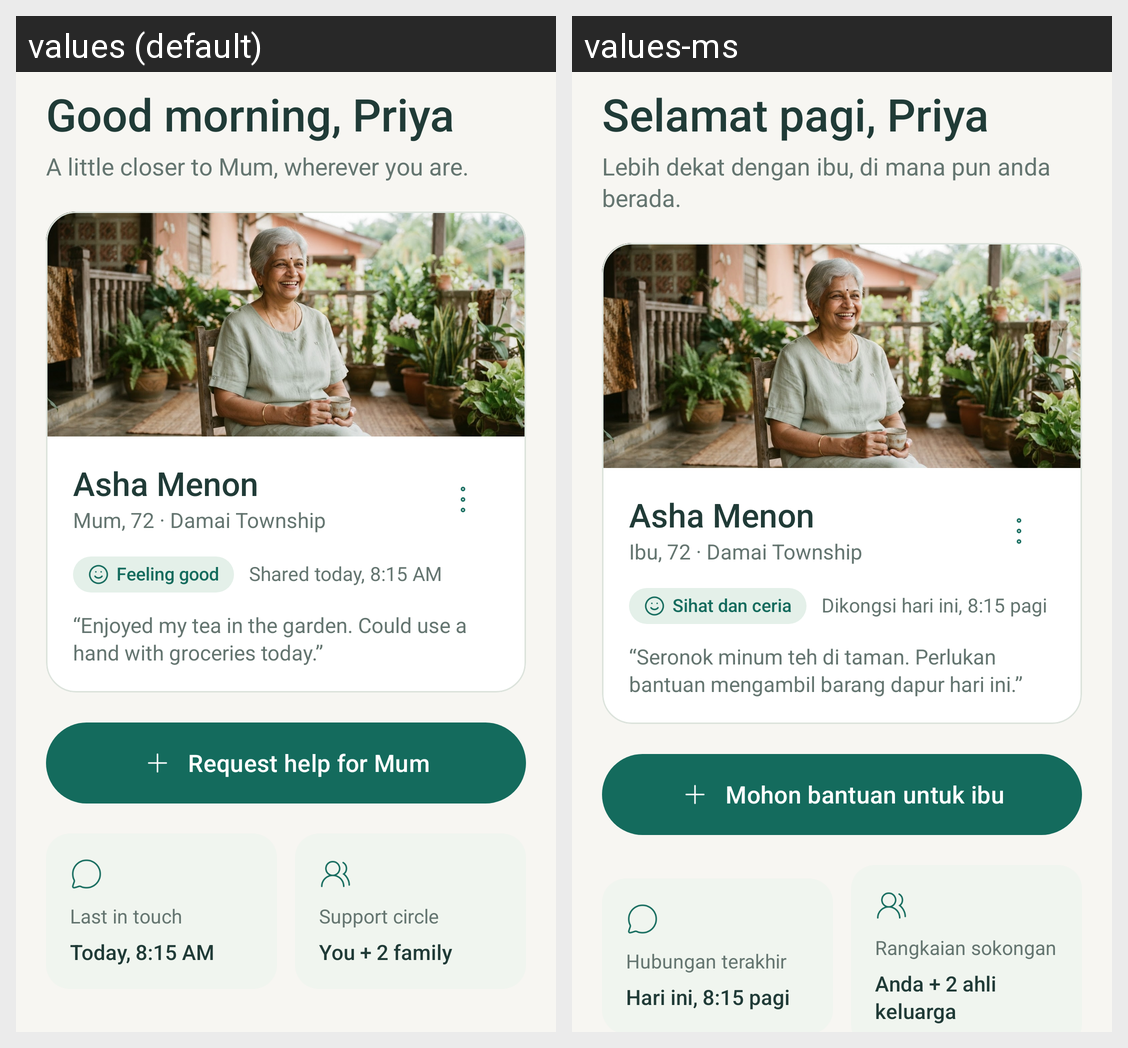

The same Android screen rendered under two of its app's locales, left to right. List the strings drawn on it with the default value and each locale's translation.
Android screen res/layout/fragment_home.xml rendered under 2 locales, left to right: values (default), values-ms. Device: Nexus 5 (rendered at 1080×1920; each locale shown at half size, 540×960, under a caption strip naming it); theme Theme.SilverLink.
Strings drawn on this screen, with the default value and each locale's value (text and hints the layout hard-codes, and strings that could not be matched under every locale, appear in the picture but are not listed):

good_morning_priya
  values: Good morning, Priya
  values-ms: Selamat pagi, Priya

a_little_closer_to_mum_wherever_you_are
  values: A little closer to Mum, wherever you are.
  values-ms: Lebih dekat dengan ibu, di mana pun anda berada.

asha_menon
  values: Asha Menon
  values-ms: Asha Menon

mum_72_damai_township
  values: Mum, 72 · Damai Township
  values-ms: Ibu, 72 · Damai Township

feeling_good
  values: Feeling good
  values-ms: Sihat dan ceria

shared_today_8_15_am
  values: Shared today, 8:15 AM
  values-ms: Dikongsi hari ini, 8:15 pagi

enjoyed_my_tea_in_the_garden_could_use_a_hand_with_groceries_tod
  values: “Enjoyed my tea in the garden. Could use a hand with groceries today.”
  values-ms: “Seronok minum teh di taman. Perlukan bantuan mengambil barang dapur hari ini.”

request_help_for_mum
  values: Request help for Mum
  values-ms: Mohon bantuan untuk ibu

last_in_touch
  values: Last in touch
  values-ms: Hubungan terakhir

today_8_15_am
  values: Today, 8:15 AM
  values-ms: Hari ini, 8:15 pagi

support_circle
  values: Support circle
  values-ms: Rangkaian sokongan

you_2_family
  values: You + 2 family
  values-ms: Anda + 2 ahli keluarga
